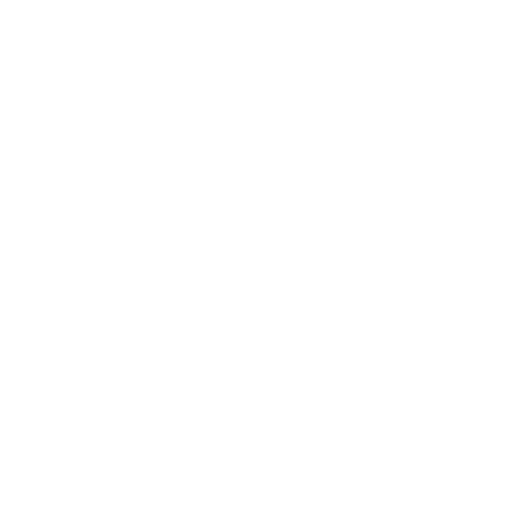
t = 0.00 s
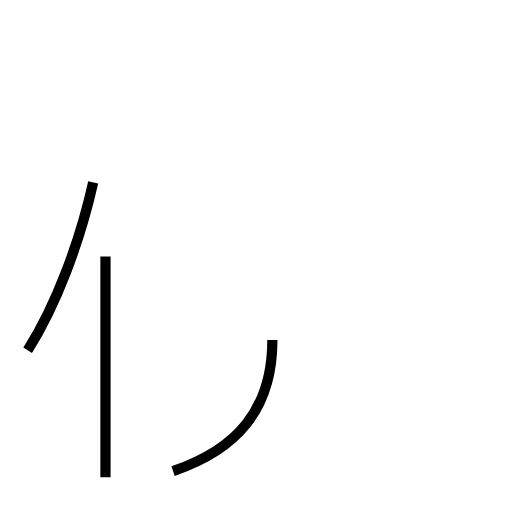
t = 1.70 s
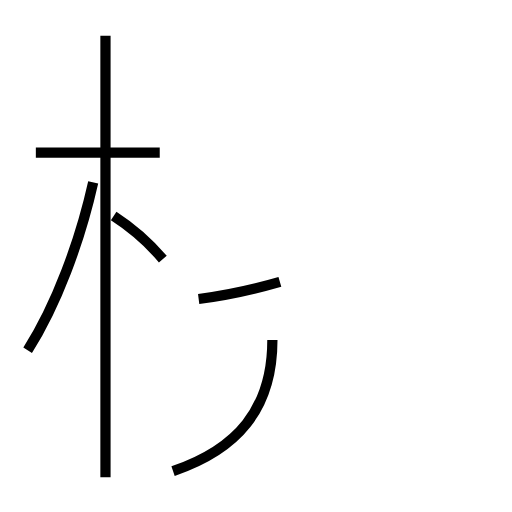
t = 3.14 s
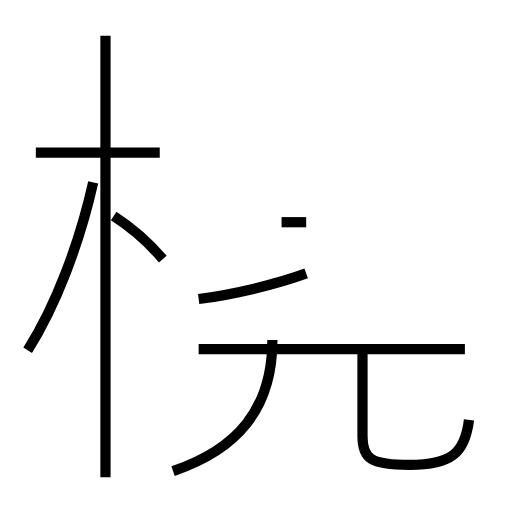
t = 4.77 s
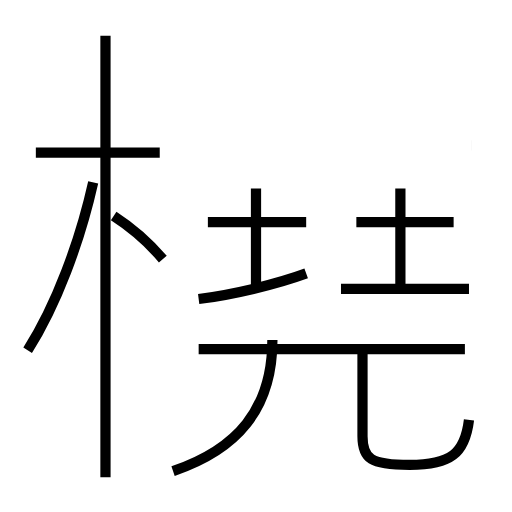
t = 6.23 s
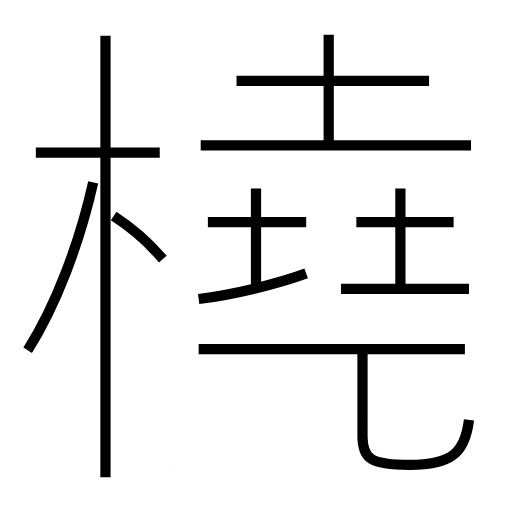
t = 7.90 s

The animated SVG that drew these frames (rendered in a browser with its animation timeline set to each time). Animation: 16 SMIL elements (animate=16); one cycle of 7.90 s.

<?xml version='1.0' encoding='utf-8'?>
<svg viewBox="0.0 -6.0 50.0 50.0" version="1.1" xmlns="http://www.w3.org/2000/svg"><rect x="-1000" y="-1000" width="2000" height="2000" stroke="white" fill="white" /><g style="fill:none;stroke:#000000;stroke-width:1"><path d="M 16.9 2.0 C 23.1 -0.1 26.6 -4.0 26.6 -10.8 " transform="translate(0.0 38.0)" stroke-dasharray="17.375307989223185" stroke-dashoffset="17.375307989223185"><animate attributeName="stroke-dashoffset" from="17.375307989223185" to="0" dur="0.5212592396766955s" begin="0s; anim_end.end" fill="freeze" id="anim0" /></path><path d="M 2.7 -9.8 C 5.5 -14.2 7.8 -20.4 9.1 -26.2 " transform="translate(0.0 38.0)" stroke-dasharray="17.684300816606722" stroke-dashoffset="17.684300816606722"><animate attributeName="stroke-dashoffset" from="17.684300816606722" to="0" dur="0.5305290244982016s" begin="anim0.end" fill="freeze" id="anim1" /></path><path d="M 10.3 2.6 L 10.3 -40.5 " transform="translate(0.0 38.0)" stroke-dasharray="43.1" stroke-dashoffset="43.1"><animate attributeName="stroke-dashoffset" from="43.1" to="0" dur="1.293s" begin="anim1.end" fill="freeze" id="anim2" /></path><path d="M 15.9 -18.7 C 14.7 -20.1 12.8 -21.8 11.1 -22.9 " transform="translate(0.0 38.0)" stroke-dasharray="6.396942103842339" stroke-dashoffset="6.396942103842339"><animate attributeName="stroke-dashoffset" from="6.396942103842339" to="0" dur="0.19190826311527018s" begin="anim2.end" fill="freeze" id="anim3" /></path><path d="M 15.6 -29.1 L 3.5 -29.1 " transform="translate(0.0 38.0)" stroke-dasharray="12.1" stroke-dashoffset="12.1"><animate attributeName="stroke-dashoffset" from="12.1" to="0" dur="0.363s" begin="anim3.end" fill="freeze" id="anim4" /></path><path d="M 19.4 -14.8 C 22.6 -15.2 26.9 -16.2 29.9 -17.3 " transform="translate(0.0 38.0)" stroke-dasharray="10.81278924518331" stroke-dashoffset="10.81278924518331"><animate attributeName="stroke-dashoffset" from="10.81278924518331" to="0" dur="0.3243836773554993s" begin="anim4.end" fill="freeze" id="anim5" /></path><path d="M 45.4 -9.9 L 19.4 -9.9 " transform="translate(0.0 38.0)" stroke-dasharray="26.0" stroke-dashoffset="26.0"><animate attributeName="stroke-dashoffset" from="26.0" to="0" dur="0.78s" begin="anim5.end" fill="freeze" id="anim6" /></path><path d="M 45.8 -3.0 C 45.4 0.3 44.0 1.4 40.0 1.4 C 36.2 1.4 35.4 0.8 35.4 -1.4 L 35.4 -9.8 " transform="translate(0.0 38.0)" stroke-dasharray="23.02862627146106" stroke-dashoffset="23.02862627146106"><animate attributeName="stroke-dashoffset" from="23.02862627146106" to="0" dur="0.6908587881438318s" begin="anim6.end" fill="freeze" id="anim7" /></path><path d="M 29.9 -22.3 L 20.3 -22.3 " transform="translate(0.0 38.0)" stroke-dasharray="9.599999999999998" stroke-dashoffset="9.599999999999998"><animate attributeName="stroke-dashoffset" from="9.599999999999998" to="0" dur="0.2879999999999999s" begin="anim7.end" fill="freeze" id="anim8" /></path><path d="M 25.0 -15.9 L 25.0 -25.6 " transform="translate(0.0 38.0)" stroke-dasharray="9.700000000000001" stroke-dashoffset="9.700000000000001"><animate attributeName="stroke-dashoffset" from="9.700000000000001" to="0" dur="0.29100000000000004s" begin="anim8.end" fill="freeze" id="anim9" /></path><path d="M 45.8 -15.8 L 33.3 -15.8 " transform="translate(0.0 38.0)" stroke-dasharray="12.5" stroke-dashoffset="12.5"><animate attributeName="stroke-dashoffset" from="12.5" to="0" dur="0.375s" begin="anim9.end" fill="freeze" id="anim10" /></path><path d="M 39.1 -15.9 L 39.1 -25.6 " transform="translate(0.0 38.0)" stroke-dasharray="9.700000000000001" stroke-dashoffset="9.700000000000001"><animate attributeName="stroke-dashoffset" from="9.700000000000001" to="0" dur="0.29100000000000004s" begin="anim10.end" fill="freeze" id="anim11" /></path><path d="M 44.3 -22.3 L 34.8 -22.3 " transform="translate(0.0 38.0)" stroke-dasharray="9.5" stroke-dashoffset="9.5"><animate attributeName="stroke-dashoffset" from="9.5" to="0" dur="0.285s" begin="anim11.end" fill="freeze" id="anim12" /></path><path d="M 46.0 -29.8 L 19.6 -29.8 " transform="translate(0.0 38.0)" stroke-dasharray="26.4" stroke-dashoffset="26.4"><animate attributeName="stroke-dashoffset" from="26.4" to="0" dur="0.7919999999999999s" begin="anim12.end" fill="freeze" id="anim13" /></path><path d="M 32.1 -29.9 L 32.1 -40.6 " transform="translate(0.0 38.0)" stroke-dasharray="10.700000000000003" stroke-dashoffset="10.700000000000003"><animate attributeName="stroke-dashoffset" from="10.700000000000003" to="0" dur="0.32100000000000006s" begin="anim13.end" fill="freeze" id="anim14" /></path><path d="M 41.9 -36.1 L 23.1 -36.1" transform="translate(0.0 38.0)" stroke-dasharray="18.799999999999997" stroke-dashoffset="18.799999999999997"><animate attributeName="stroke-dashoffset" from="18.799999999999997" to="0" dur="0.564s" begin="anim14.end" fill="freeze" id="anim_end" /></path></g></svg>
